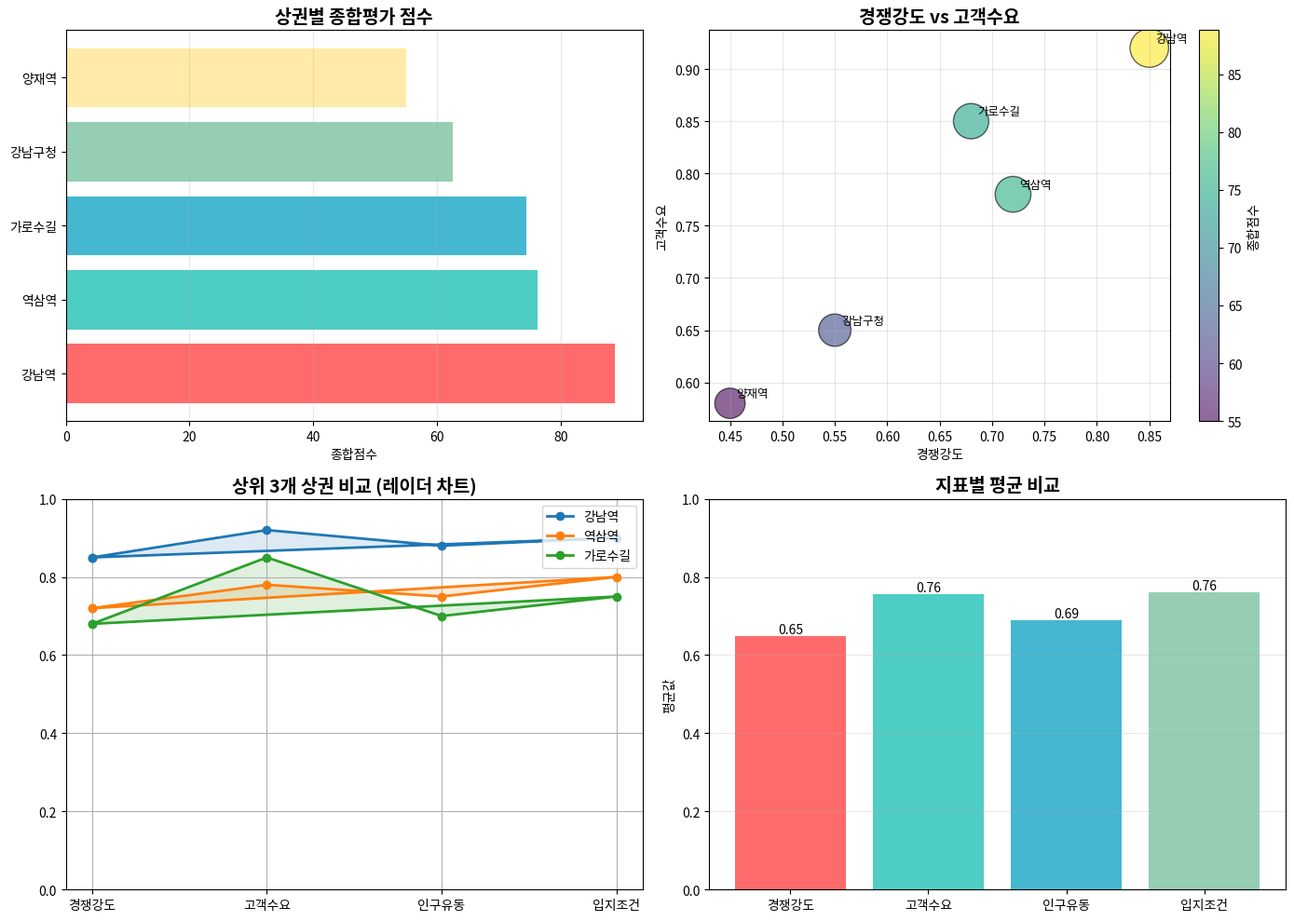

Reproduce this figure in Python.
# -*- coding: utf-8 -*-
"""
폰트 개선 사항 적용 테스트 - 간단한 분석 예제
V4.01 가이드라인 기반
"""

import pandas as pd
import numpy as np
import matplotlib.pyplot as plt
import matplotlib.font_manager as fm
from pathlib import Path

print("=" * 80)
print("[테스트] 폰트 개선 사항 적용 분석")
print("=" * 80)
print()

# ============================================================================
# 1. 한글 폰트 설정 (V4.01 개선 방법)
# ============================================================================
print("[1/5] 한글 폰트 설정...")

try:
    available_fonts = [f.name for f in fm.fontManager.ttflist]
    korean_fonts = ['Malgun Gothic', 'NanumGothic', 'Gulim', 'Batang']
    
    selected_font = None
    for font in korean_fonts:
        if font in available_fonts:
            selected_font = font
            break
    
    if selected_font:
        plt.rcParams['font.family'] = selected_font
        plt.rcParams['axes.unicode_minus'] = False
        print(f"  [OK] 한글 폰트 설정: {selected_font}")
    else:
        print("  [WARNING] 한글 폰트를 찾을 수 없습니다.")
        plt.rcParams['axes.unicode_minus'] = False
except Exception as e:
    print(f"  [WARNING] 폰트 설정 중 오류: {e}")
    plt.rcParams['axes.unicode_minus'] = False

print()

# ============================================================================
# 2. 샘플 데이터 생성
# ============================================================================
print("[2/5] 샘플 데이터 생성...")

# 강남구 주요 상권 샘플 데이터
data = {
    '상권명': ['강남역', '역삼역', '가로수길', '강남구청', '양재역'],
    '경쟁강도': [0.85, 0.72, 0.68, 0.55, 0.45],
    '고객수요': [0.92, 0.78, 0.85, 0.65, 0.58],
    '인구유동': [0.88, 0.75, 0.70, 0.60, 0.52],
    '입지조건': [0.90, 0.80, 0.75, 0.70, 0.65],
    '종합점수': [88.8, 76.3, 74.5, 62.5, 55.0]
}

df = pd.DataFrame(data)
print(f"  [OK] 샘플 데이터 생성 완료 ({len(df)}개 상권)")
print()

# ============================================================================
# 3. 그래프 생성 (한글 표시 테스트)
# ============================================================================
print("[3/5] 그래프 생성 중...")

output_dir = Path('d:/git_gb4pro/data/서울시 주요 82장소 영역/REPORT/TEST_OUTPUT')
output_dir.mkdir(parents=True, exist_ok=True)

# 그래프 1: 종합점수 막대 그래프
fig, axes = plt.subplots(2, 2, figsize=(14, 10))

# 1-1. 종합점수 막대 그래프
ax1 = axes[0, 0]
colors = ['#FF6B6B', '#4ECDC4', '#45B7D1', '#96CEB4', '#FFEAA7']
ax1.barh(df['상권명'], df['종합점수'], color=colors)
ax1.set_xlabel('종합점수')
ax1.set_title('상권별 종합평가 점수', fontsize=14, fontweight='bold')
ax1.grid(axis='x', alpha=0.3)

# 1-2. 경쟁강도 vs 고객수요 산점도
ax2 = axes[0, 1]
scatter = ax2.scatter(df['경쟁강도'], df['고객수요'], 
                     s=df['종합점수']*10, c=df['종합점수'], 
                     cmap='viridis', alpha=0.6, edgecolors='black')
for idx, row in df.iterrows():
    ax2.annotate(row['상권명'], (row['경쟁강도'], row['고객수요']),
                xytext=(5, 5), textcoords='offset points', fontsize=9)
ax2.set_xlabel('경쟁강도')
ax2.set_ylabel('고객수요')
ax2.set_title('경쟁강도 vs 고객수요', fontsize=14, fontweight='bold')
ax2.grid(alpha=0.3)
plt.colorbar(scatter, ax=ax2, label='종합점수')

# 1-3. 레이더 차트 (상위 3개 상권)
ax3 = axes[1, 0]
categories = ['경쟁강도', '고객수요', '인구유동', '입지조건']
angles = np.linspace(0, 2 * np.pi, len(categories), endpoint=False).tolist()
angles += angles[:1]

for idx in range(3):
    values = df.iloc[idx][['경쟁강도', '고객수요', '인구유동', '입지조건']].tolist()
    values += values[:1]
    ax3.plot(angles, values, 'o-', linewidth=2, label=df.iloc[idx]['상권명'])
    ax3.fill(angles, values, alpha=0.15)

ax3.set_xticks(angles[:-1])
ax3.set_xticklabels(categories)
ax3.set_ylim(0, 1)
ax3.set_title('상위 3개 상권 비교 (레이더 차트)', fontsize=14, fontweight='bold')
ax3.legend(loc='upper right')
ax3.grid(True)

# 1-4. 지표별 평균 비교
ax4 = axes[1, 1]
metrics = ['경쟁강도', '고객수요', '인구유동', '입지조건']
means = [df[m].mean() for m in metrics]
bars = ax4.bar(metrics, means, color=['#FF6B6B', '#4ECDC4', '#45B7D1', '#96CEB4'])
ax4.set_ylabel('평균값')
ax4.set_title('지표별 평균 비교', fontsize=14, fontweight='bold')
ax4.set_ylim(0, 1)
ax4.grid(axis='y', alpha=0.3)

# 막대 위에 값 표시
for bar in bars:
    height = bar.get_height()
    ax4.text(bar.get_x() + bar.get_width()/2., height,
            f'{height:.2f}', ha='center', va='bottom')

plt.tight_layout()
output_path = output_dir / '폰트_테스트_종합분석.png'
plt.savefig(output_path, dpi=150, bbox_inches='tight')
print(f"  [OK] 그래프 저장: {output_path.name}")
plt.close()

print()

# ============================================================================
# 4. 결과 요약 테이블 생성
# ============================================================================
print("[4/5] 결과 요약 테이블 생성...")

fig, ax = plt.subplots(figsize=(12, 4))
ax.axis('tight')
ax.axis('off')

# 테이블 데이터
table_data = []
table_data.append(['순위', '상권명', '경쟁강도', '고객수요', '인구유동', '입지조건', '종합점수'])
for idx, row in df.iterrows():
    table_data.append([
        idx + 1,
        row['상권명'],
        f"{row['경쟁강도']:.2f}",
        f"{row['고객수요']:.2f}",
        f"{row['인구유동']:.2f}",
        f"{row['입지조건']:.2f}",
        f"{row['종합점수']:.1f}"
    ])

table = ax.table(cellText=table_data, cellLoc='center', loc='center',
                colWidths=[0.08, 0.15, 0.12, 0.12, 0.12, 0.12, 0.12])
table.auto_set_font_size(False)
table.set_fontsize(10)
table.scale(1, 2)

# 헤더 스타일
for i in range(7):
    table[(0, i)].set_facecolor('#4ECDC4')
    table[(0, i)].set_text_props(weight='bold', color='white')

# 순위별 색상
colors_rank = ['#FFD93D', '#C8E6C9', '#BBDEFB', '#F8BBD0', '#E1BEE7']
for i in range(1, 6):
    table[(i, 0)].set_facecolor(colors_rank[i-1])

plt.title('상권별 종합평가 결과 요약', fontsize=16, fontweight='bold', pad=20)
output_path = output_dir / '폰트_테스트_결과표.png'
plt.savefig(output_path, dpi=150, bbox_inches='tight')
print(f"  [OK] 결과표 저장: {output_path.name}")
plt.close()

print()

# ============================================================================
# 5. 검증 및 완료
# ============================================================================
print("[5/5] 검증 완료")
print()
print("=" * 80)
print("[완료] 폰트 개선 사항 적용 테스트 완료!")
print("=" * 80)
print()
print(f"생성된 파일:")
print(f"  - {output_dir / '폰트_테스트_종합분석.png'}")
print(f"  - {output_dir / '폰트_테스트_결과표.png'}")
print()
print("결과 확인:")
print("  1. 생성된 이미지 파일을 열어 한글이 정상 표시되는지 확인하세요")
print("  2. 네모 박스(□) 없이 한글이 표시되면 성공입니다")
print()
